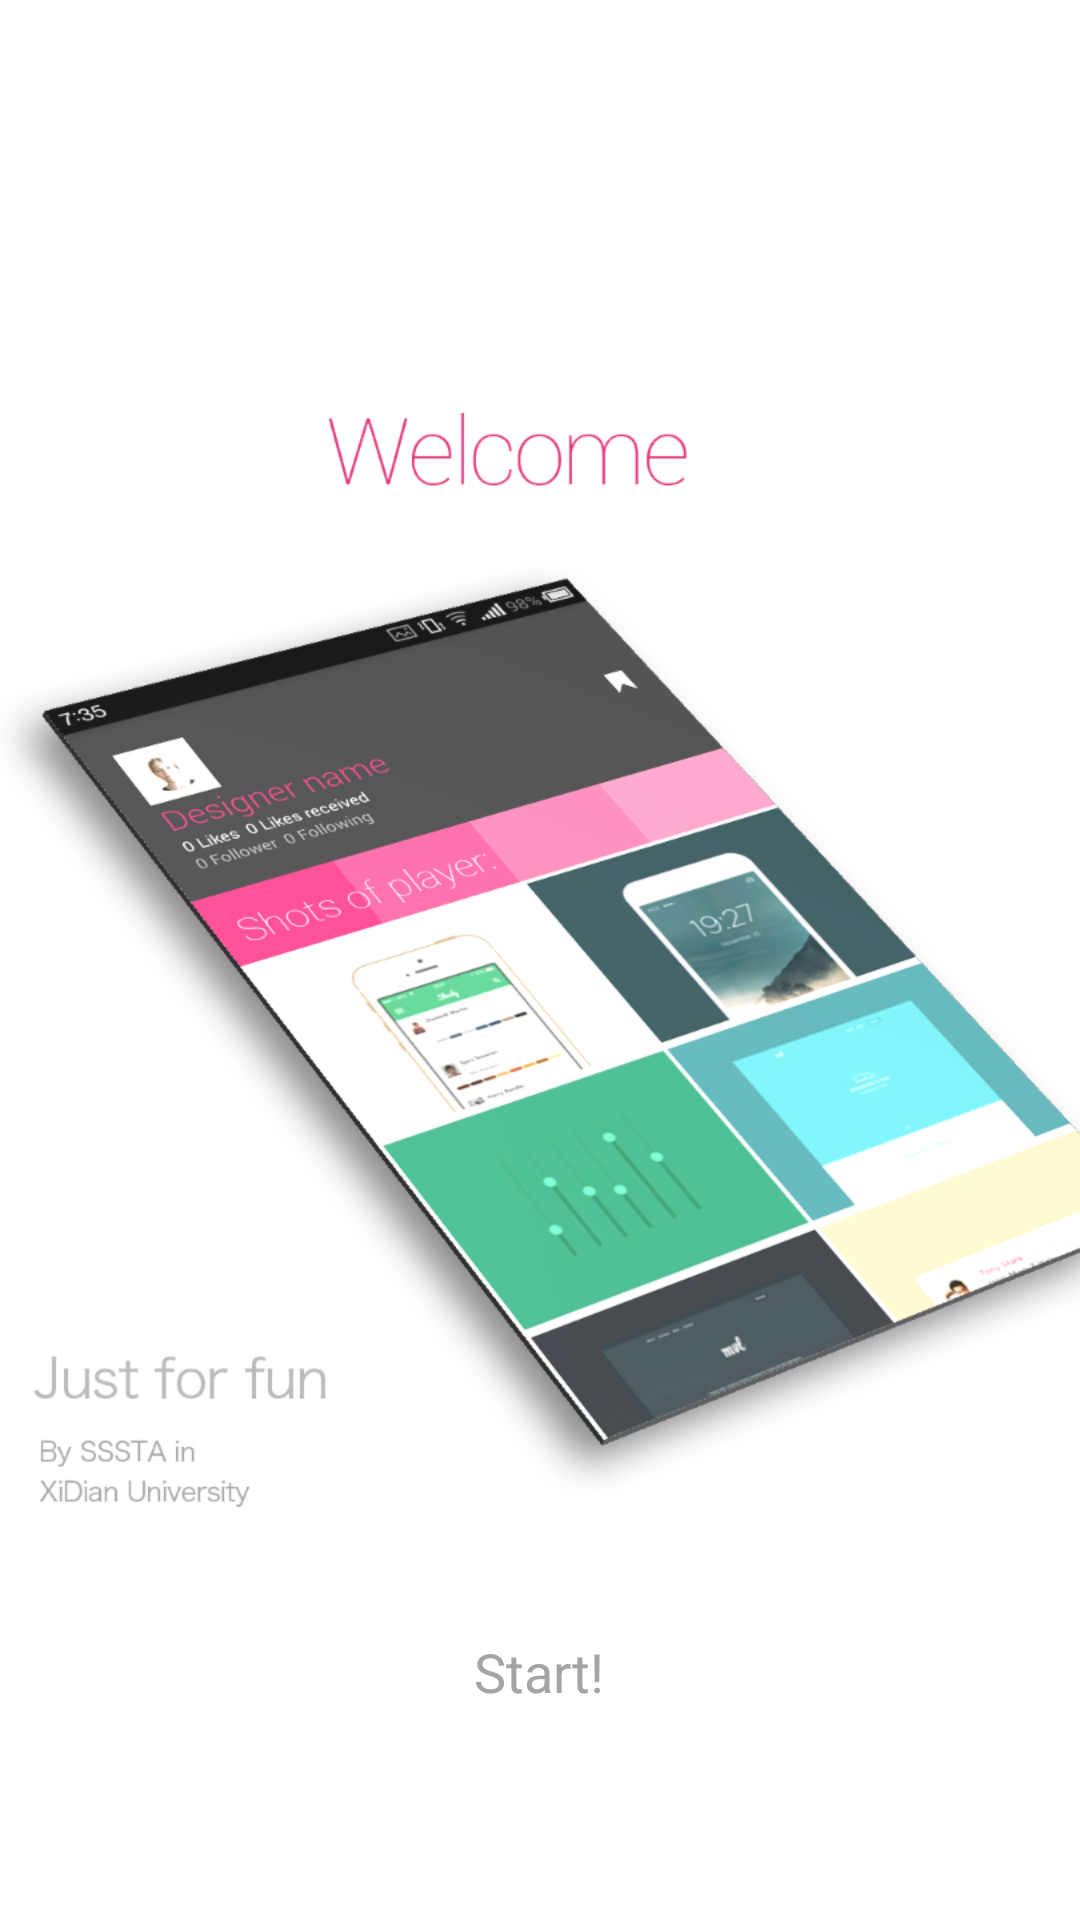

Here is an Android app screen rendered from its layout file. Give the layout XML and the strings, colors and styles it references.
<!-- AndroidManifest.xml: application theme AppTheme -->
<!-- res/layout/views_four.xml -->
<?xml version="1.0" encoding="utf-8"?>
<RelativeLayout xmlns:android="http://schemas.android.com/apk/res/android"
    android:layout_width="match_parent"
    android:layout_height="match_parent"
    android:background="#ffffffff"
    android:orientation="vertical" >
    
    <ImageView
        android:id="@+id/forth_image"
        android:layout_width="wrap_content"
        android:layout_height="wrap_content"
        android:layout_centerInParent="true"
        android:src="@drawable/welcome4"/>
    
    <Button 
        android:id="@+id/mstart"
        android:layout_below="@+id/forth_image"
        android:layout_width="wrap_content"
        android:layout_height="wrap_content"
        android:background="#00ffffff"
        android:text="Start!"
        android:layout_centerHorizontal="true"
        android:textColor="#ffa4a4a4"
        android:padding="20dp"/>

</RelativeLayout>
<!-- resources referenced by this layout -->
<resources>
  <!-- drawable welcome4: png bitmap (drawable-xhdpi, 236852 bytes) -->
  <style name="AppTheme" parent="AppBaseTheme">
          
      </style>
  <style name="AppBaseTheme" parent="android:Theme.Holo">
  
          <item name="android:windowActionBarOverlay">true</item>
          <item name="android:windowIsTranslucent">true</item>
      </style>
</resources>
